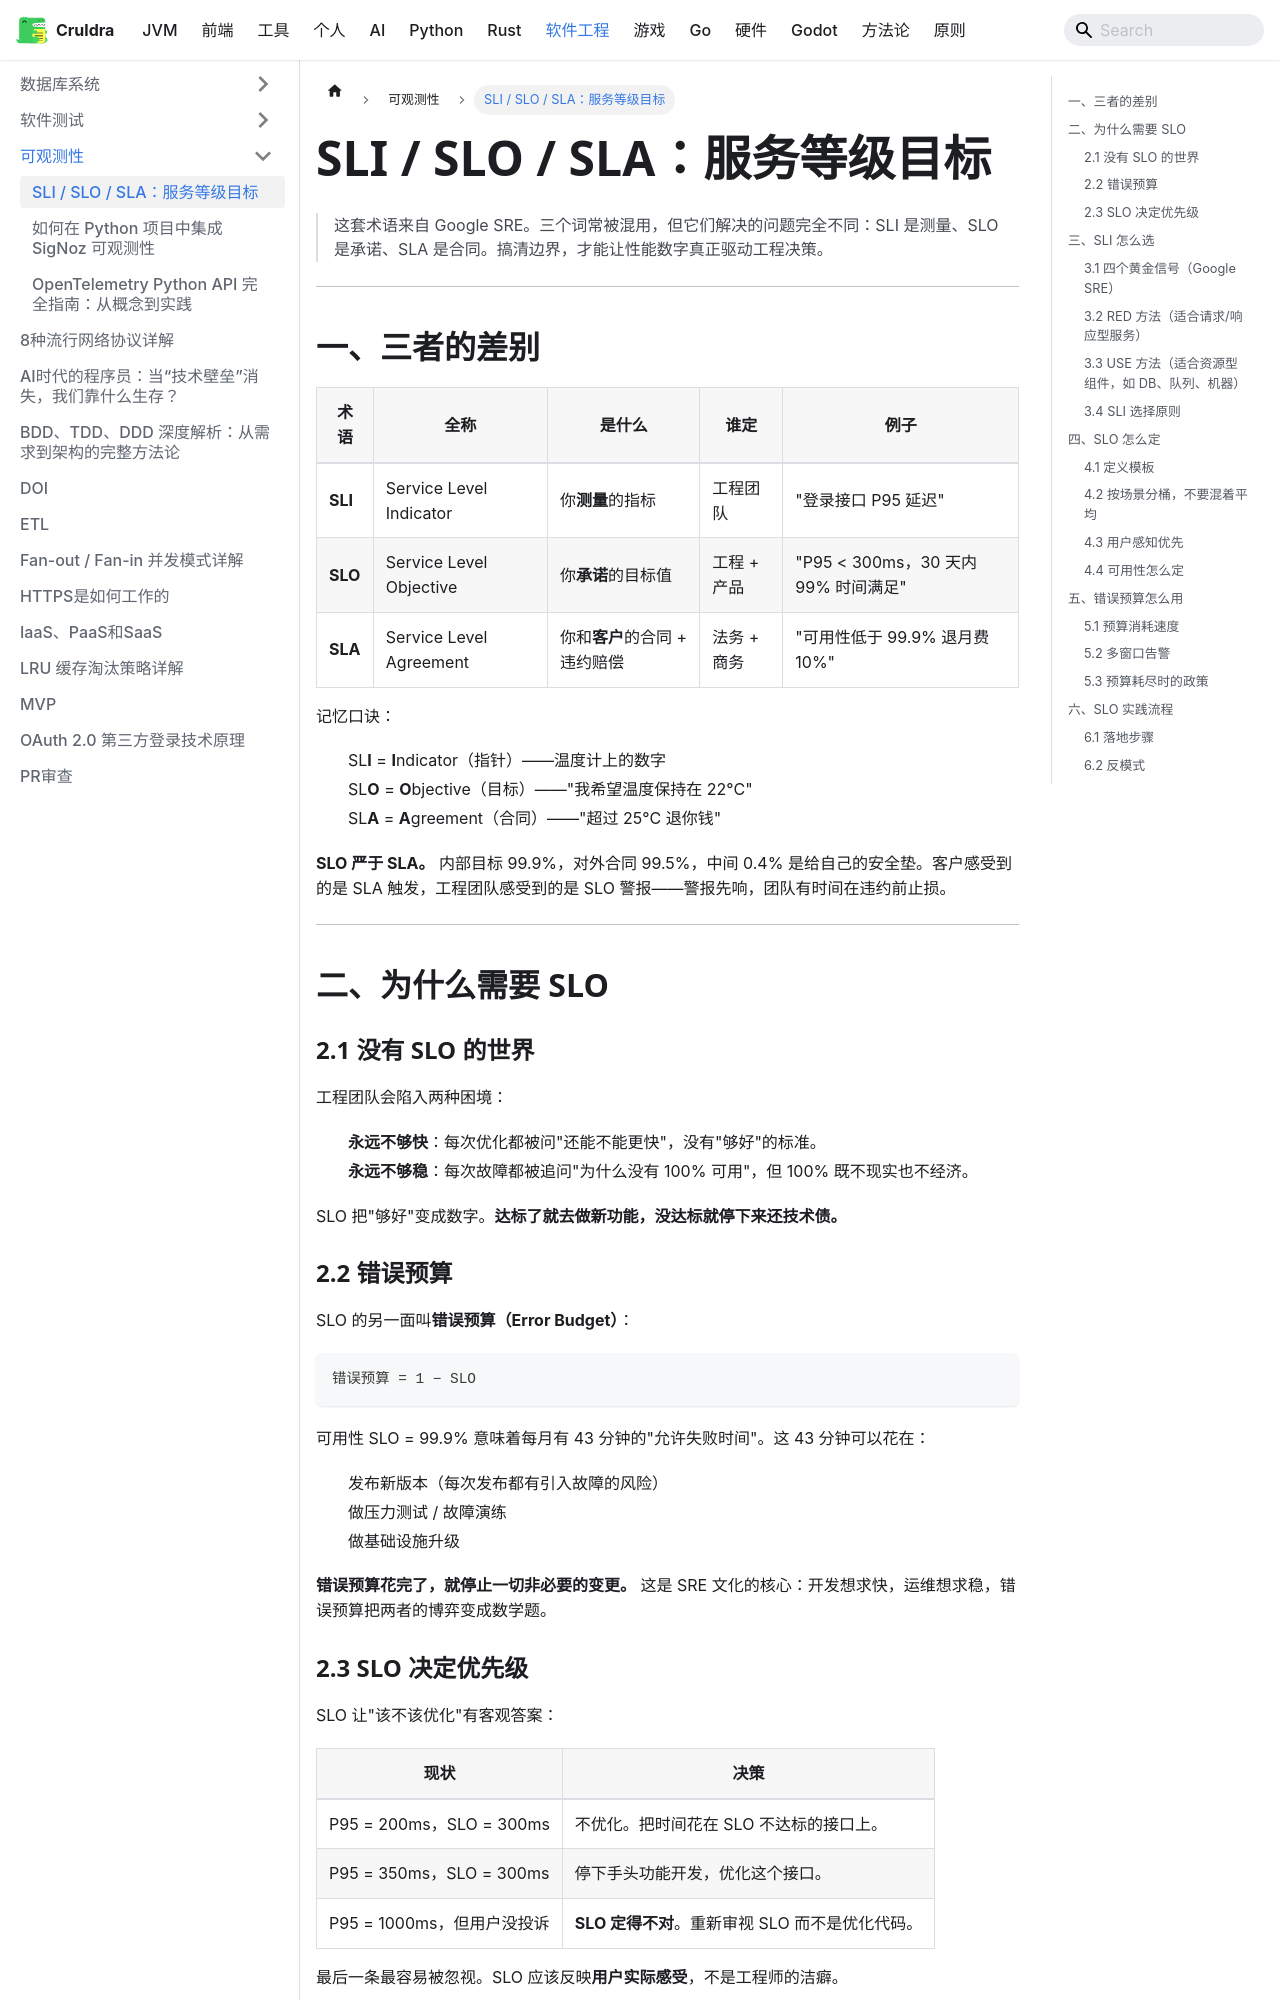

repository: cruldra/notes3 · page: docs/SoftwareEngineering/可观测性/SLI-SLO-SLA-服务等级目标.html · generator: docusaurus

# SLI / SLO / SLA：服务等级目标

> 这套术语来自 Google SRE。三个词常被混用，但它们解决的问题完全不同：SLI 是测量、SLO 是承诺、SLA 是合同。搞清边界，才能让性能数字真正驱动工程决策。

---

## 一、三者的差别

| 术语 | 全称 | 是什么 | 谁定 | 例子 |
|---|---|---|---|---|
| **SLI** | Service Level Indicator | 你**测量**的指标 | 工程团队 | "登录接口 P95 延迟" |
| **SLO** | Service Level Objective | 你**承诺**的目标值 | 工程 + 产品 | "P95 < 300ms，30 天内 99% 时间满足" |
| **SLA** | Service Level Agreement | 你和**客户**的合同 + 违约赔偿 | 法务 + 商务 | "可用性低于 99.9% 退月费 10%" |

记忆口诀：
- SL**I** = **I**ndicator（指针）——温度计上的数字
- SL**O** = **O**bjective（目标）——"我希望温度保持在 22°C"
- SL**A** = **A**greement（合同）——"超过 25°C 退你钱"

**SLO 严于 SLA。** 内部目标 99.9%，对外合同 99.5%，中间 0.4% 是给自己的安全垫。客户感受到的是 SLA 触发，工程团队感受到的是 SLO 警报——警报先响，团队有时间在违约前止损。

---

## 二、为什么需要 SLO

### 2.1 没有 SLO 的世界

工程团队会陷入两种困境：

- **永远不够快**：每次优化都被问"还能不能更快"，没有"够好"的标准。
- **永远不够稳**：每次故障都被追问"为什么没有 100% 可用"，但 100% 既不现实也不经济。

SLO 把"够好"变成数字。**达标了就去做新功能，没达标就停下来还技术债。**

### 2.2 错误预算

SLO 的另一面叫**错误预算（Error Budget）**：

```
错误预算 = 1 − SLO
```

可用性 SLO = 99.9% 意味着每月有 43 分钟的"允许失败时间"。这 43 分钟可以花在：

- 发布新版本（每次发布都有引入故障的风险）
- 做压力测试 / 故障演练
- 做基础设施升级

**错误预算花完了，就停止一切非必要的变更。** 这是 SRE 文化的核心：开发想求快，运维想求稳，错误预算把两者的博弈变成数学题。
